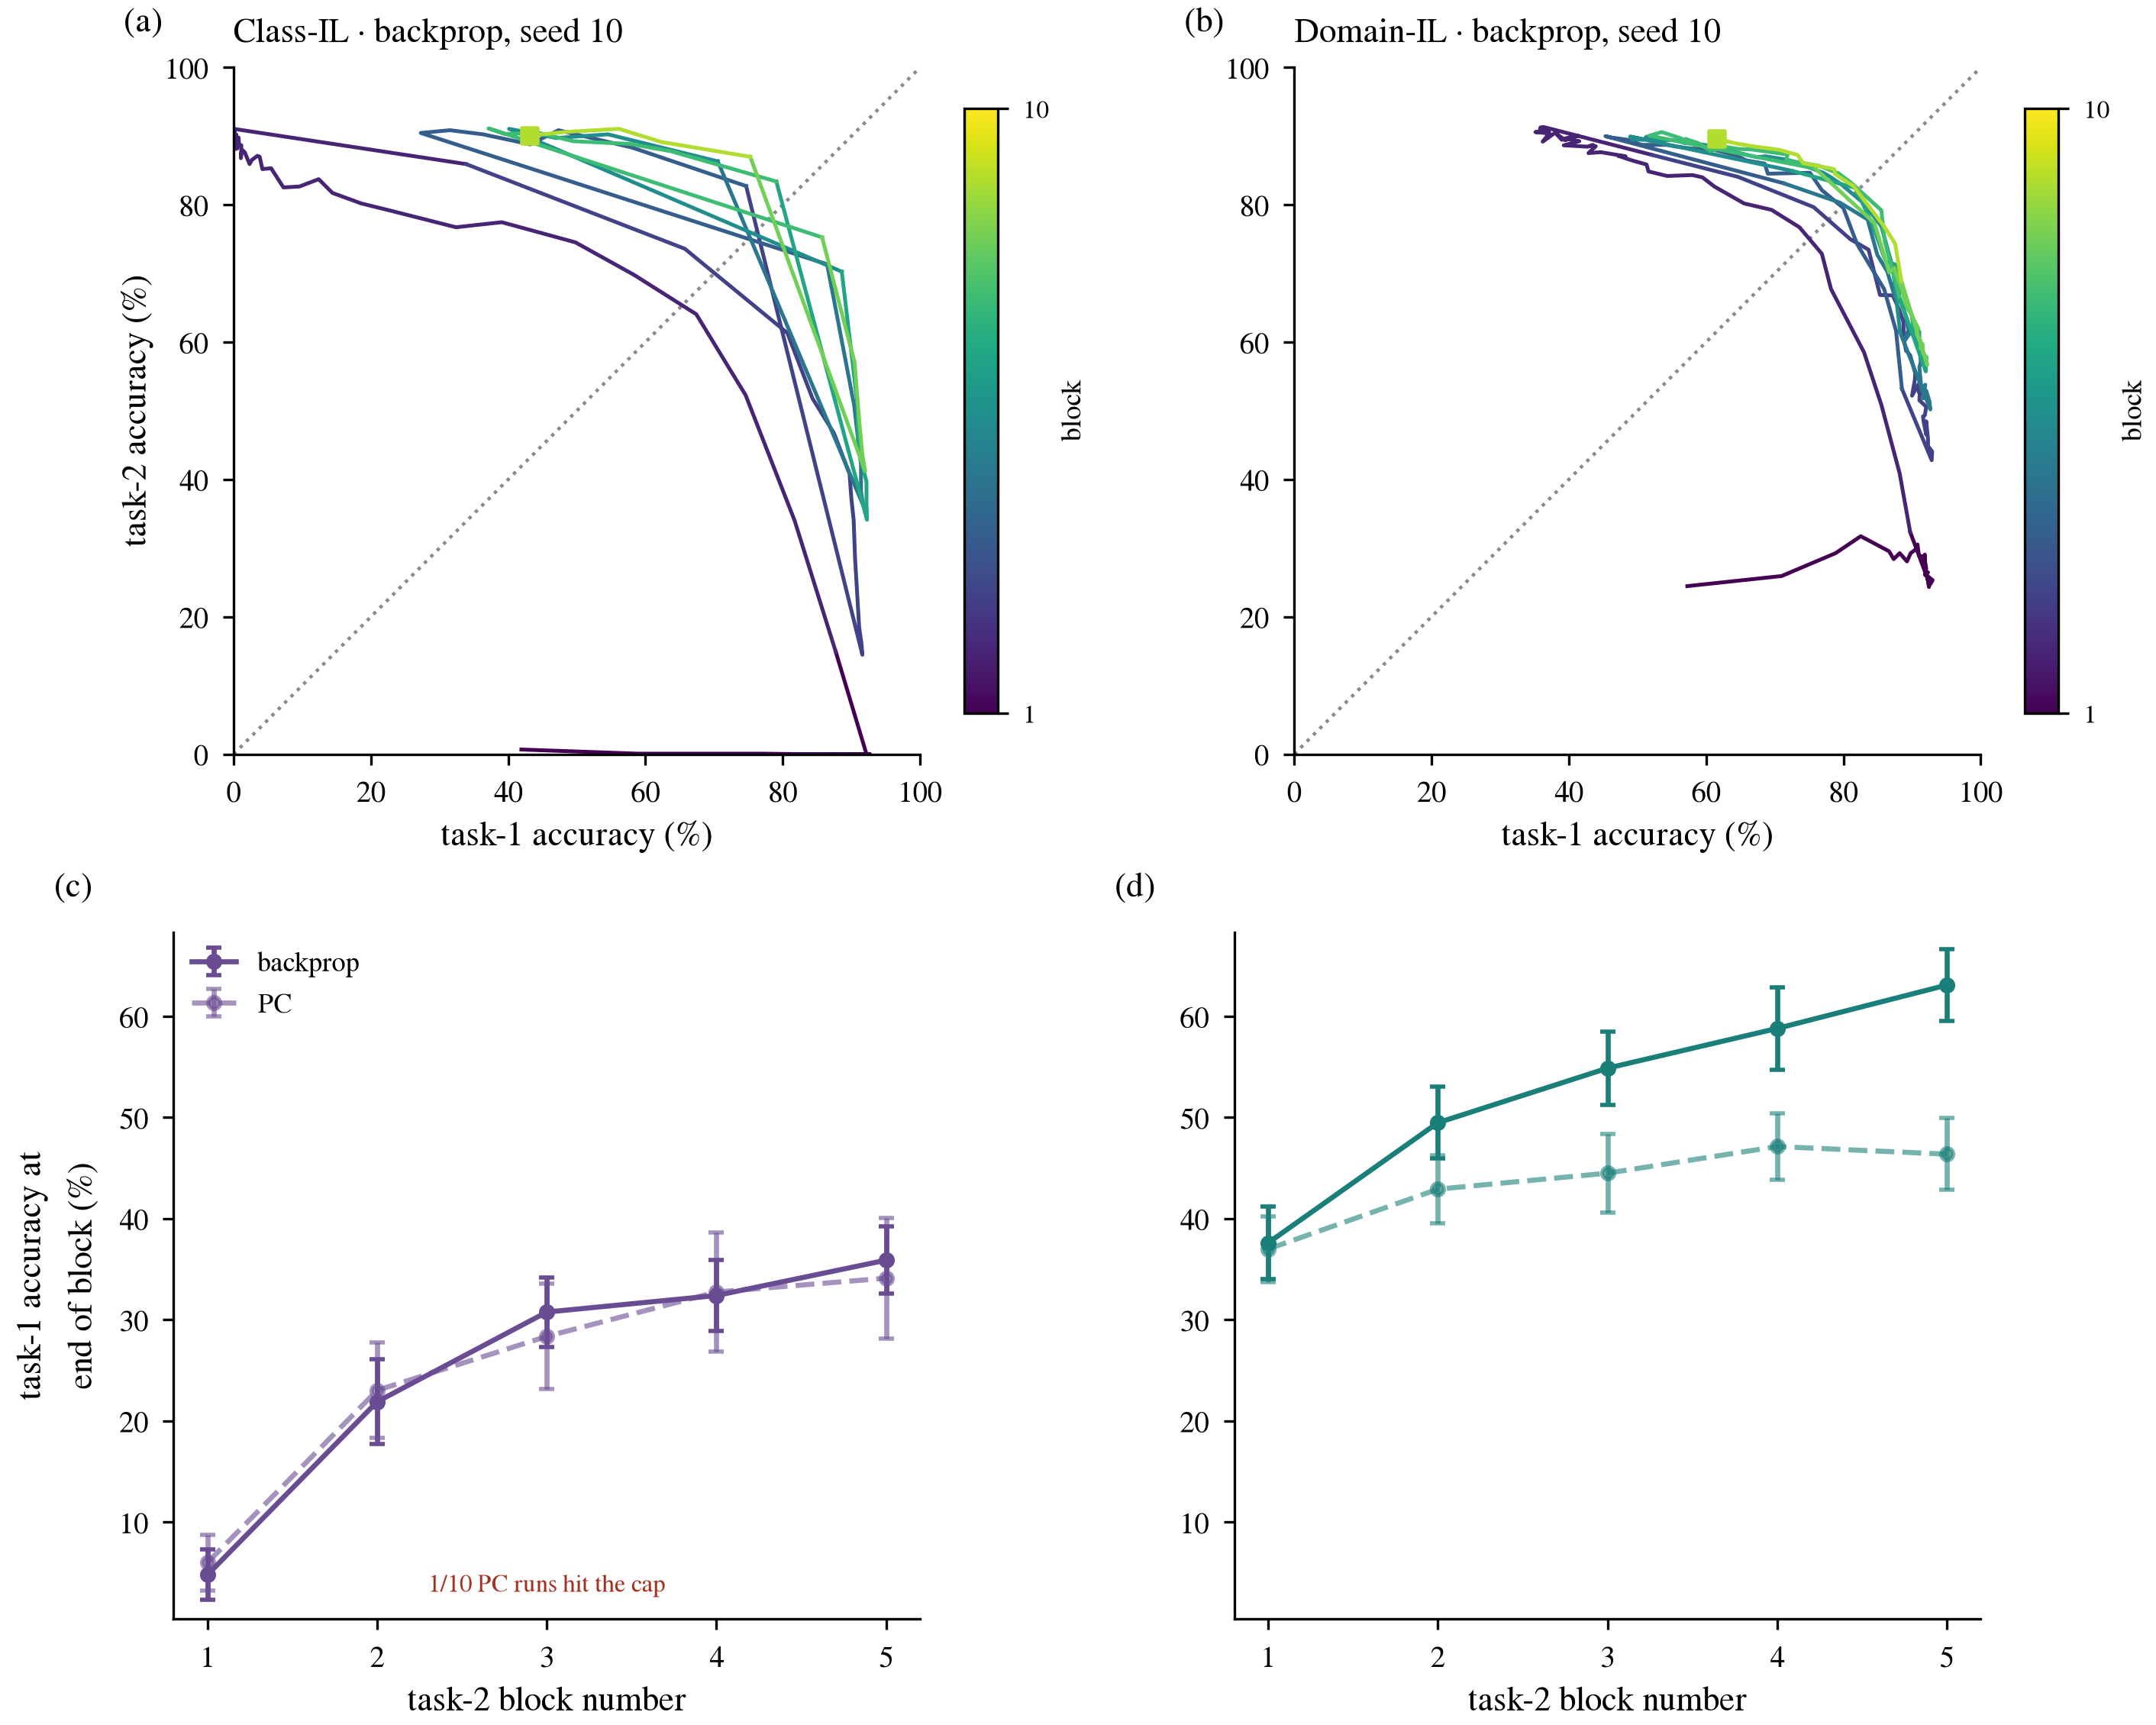

This chart was generated by the following Python code:
"""Under repeated alternation, does the network return to where it started, or does it converge
on a solution that holds both tasks?

900-series PLOT SCRIPT. Loads saved arrays, trains nothing.

MODE B -- one file, four panels, ONE LaTeX caption. Shared axes are the whole point: "spiral"
and "closed loop" are claims about the SHAPE of a trajectory, and two panels on independently
scaled axes cannot be compared for shape at all.

⚠ THE PRE-REGISTERED PREDICTION IS REFUTED, AND THIS FIGURE IS DRAWN TO SHOW THAT.
The plan predicted Class-IL would trace a CLOSED LOOP under repeated alternation -- returning to
the same place after every pair of blocks, learning nothing cumulative -- while Domain-IL would
SPIRAL IN toward a joint solution. NEITHER scenario traces a loop. Task-1 accuracy measured at
the end of each task-2 block, over ten seeds:

    Class-IL   backprop   4.8  21.9  30.8  32.4  35.9      rises steeply, plateaus near 35
    Class-IL   pc         6.0  23.0  28.4  32.8  34.1      indistinguishable from backprop
    Domain-IL  backprop  37.6  49.5  54.9  58.8  63.1      still climbing at the fifth block
    Domain-IL  pc        37.0  42.9  44.5  47.1  46.4      plateaus near 47

Both scenarios converge; the difference is where they stop. Class-IL recovers from ~5% after a
single switch to a ~35% ceiling, Domain-IL from ~38% to 63% and rising. Reporting the prediction
and its refutation together is the point -- quietly restating the prediction as if it had been
confirmed is the failure this docstring exists to prevent.

⚠ AND A RESULT THAT IS NOT IN R2 AT ALL: repeated alternation MULTIPLIES the rule difference in
Domain-IL. At a single switch PC - backprop is -0.72 +- 0.19 crossover points (912). At the fifth
task-2 block it is

    Domain-IL  PC - backprop  -16.71 +- 2.45  (6.8 sem)
    Class-IL   PC - backprop   -1.78 +- 3.09  (0.6 sem, i.e. nothing)

PC does not merely fail to help in Domain-IL under repetition -- it stops improving while
backprop keeps going. A single switch understates this by more than twenty times, which is an
argument about the PROTOCOL as much as about the rule: a two-task benchmark cannot see it.

    (a), (b)  the trajectory itself, one seed, coloured by block index. A closed loop retraces
              the same path in the same place; a converging system draws a path that contracts
              toward a point. Read the SHAPE here.
    (c), (d)  the quantity behind the shape, over all ten seeds: task-1 accuracy at the END of
              each task-2 block -- how much of task 1 survives the k-th relearning of task 2. A
              closed loop is FLAT in k. A system finding a joint solution RISES in k. Read the
              CLAIM here, because (a) and (b) are one seed each.

WHY END-OF-BLOCK AND NOT THE WHOLE CURVE. Within a block the accuracy of the task not being
trained falls and then partially recovers, so a mean over the block mixes the transient with the
level. The end of a task-2 block is the one moment per cycle at which the comparison "how much
task 1 is left once task 2 has been fully retrained" is well posed -- and it is the same moment
the single-switch result in R1 is read at.

PROVENANCE
    804  both scenarios, backprop and pc, seeds 10-19, config_800.yaml, MATCHED COMPETENCE PER
         BLOCK (68 ran a fixed budget) over 5 repeats = 10 blocks. Block length is therefore a
         DEPENDENT variable, not a setting.
    ⚠ Class-IL PC seed 13 hit the 5000-update cap on two blocks and reached only 8 of 10; it
      ends at task-1 0.2 where its neighbours end near 45. It is drawn, not dropped, and the
      count of capped runs is annotated -- a run that ran out of budget is not a run that
      converged somewhere different.
"""
import sys
from pathlib import Path

ROOT = Path(__file__).resolve().parents[1]
sys.path.insert(0, str(ROOT))

import numpy as np
import matplotlib.pyplot as plt

from src.protocol import figure_path
from src.metrics import sem, paired_diff
from src import style

EXP = ROOT / "experiments"
SOURCE = {s: EXP / f"804_repeated_alternation_{s}.npz" for s in ("class_il", "domain_il")}
SCENARIOS = ["class_il", "domain_il"]
RULES = ["backprop", "pc"]
LABEL = {"class_il": "Class-IL", "domain_il": "Domain-IL",
         "backprop": "backprop", "pc": "PC"}
SHOW_SEED = 10          # the seed drawn in (a) and (b); it has a weight trace too, for 918

style.apply()


def runs(scenario, rule):
    d = np.load(SOURCE[scenario], allow_pickle=True)
    out = []
    for i, m in enumerate(d["methods"]):
        if m != rule:
            continue
        out.append(dict(seed=int(d["seeds"][i]), steps=np.asarray(d[f"steps_{i}"]),
                        t1=np.asarray(d[f"t1_{i}"], float), t2=np.asarray(d[f"t2_{i}"], float),
                        switches=np.asarray(d[f"switches_{i}"]),
                        reached=np.asarray(d[f"reached_{i}"], bool)))
    return out


def end_of_block(r):
    """Task-1 accuracy at the end of each block, indexed by block number.

    `switches` holds the step each block ENDED at, so the last eval at or before switch k is the
    state the block finished in. Task-2 blocks are the odd indices.
    """
    return np.array([r["t1"][max(0, int(np.searchsorted(r["steps"], s, side="right")) - 1)]
                     for s in r["switches"]])


def trajectory_panel(ax, scenario, rule, letter):
    r = next(x for x in runs(scenario, rule) if x["seed"] == SHOW_SEED)
    bounds = [0] + [int(np.searchsorted(r["steps"], s, side="right")) for s in r["switches"]]
    cols = style.sweep(len(bounds) - 1)
    for b in range(len(bounds) - 1):
        lo, hi = bounds[b], min(bounds[b + 1] + 1, len(r["steps"]))
        ax.plot(r["t1"][lo:hi], r["t2"][lo:hi], color=cols[b], lw=0.9)
    ax.plot([0, 100], [0, 100], ls=":", lw=0.8, color=style.NEUTRAL, zorder=1)
    ax.scatter([r["t1"][-1]], [r["t2"][-1]], s=14, marker="s",
               color=cols[-1], zorder=5)
    ax.set_xlim(0, 100)
    ax.set_ylim(0, 100)
    ax.set_aspect("equal")
    ax.set_title(f"{LABEL[scenario]} · {LABEL[rule]}, seed {SHOW_SEED}")
    style.panel_label(ax, letter, dx=-0.16)
    # Without a key the colour gradient is decoration. It is the block index, and the direction
    # of travel is the entire claim -- a closed loop would retrace, a converging system does not.
    sm = plt.cm.ScalarMappable(cmap="viridis", norm=plt.Normalize(1, len(bounds) - 1))
    cb = ax.figure.colorbar(sm, ax=ax, fraction=0.045, pad=0.03, aspect=18)
    cb.set_label("block", fontsize=6.5)
    cb.set_ticks([1, len(bounds) - 1])
    cb.ax.tick_params(labelsize=6)


def block_panel(ax, scenario, letter):
    for rule, ls in (("backprop", "-"), ("pc", "--")):
        rs = runs(scenario, rule)
        stack = np.vstack([end_of_block(r) for r in rs])
        # Odd block indices are the ends of task-2 blocks -- the moment the comparison is posed.
        k = np.arange(1, stack.shape[1], 2)
        mu = np.array([sem(stack[:, j])[0] for j in k])
        se = np.array([sem(stack[:, j])[1] for j in k])
        x = np.arange(1, len(k) + 1)
        ax.errorbar(x, mu, yerr=se, ls=ls, lw=1.2, marker="o", ms=2.8,
                    color=style.SCENARIO[scenario],
                    alpha=1.0 if rule == "backprop" else 0.6,
                    label=f"{LABEL[rule]}")
        capped = sum(int((~r["reached"]).any()) for r in rs)
        if capped:
            ax.annotate(f"{capped}/{len(rs)} {LABEL[rule]} runs hit the cap",
                        (0.5, 0.04 if rule == "pc" else 0.12), xycoords="axes fraction",
                        fontsize=5.8, ha="center", color=style.CAPPED)
    ax.set_xticks(np.arange(1, 6))
    ax.set_xlabel("task-2 block number")
    style.panel_label(ax, letter, dx=-0.16)


if __name__ == "__main__":
    w = style.WIDTH["page"] / 2.0
    fig, axes = plt.subplots(2, 2, figsize=(2 * w, 2 * w * 0.80))
    for c, scenario in enumerate(SCENARIOS):
        trajectory_panel(axes[0][c], scenario, "backprop", "ab"[c])
        block_panel(axes[1][c], scenario, "cd"[c])
    axes[0][0].set_ylabel("task-2 accuracy (%)")
    for c in range(2):
        axes[0][c].set_xlabel("task-1 accuracy (%)")
    axes[1][0].set_ylabel("task-1 accuracy at\nend of block (%)")
    # (c) and (d) must share a scale or "Class-IL plateaus lower" cannot be read off the page.
    # sharey= at construction would also tie them to the accuracy axes of (a) and (b), which are
    # a different quantity, so the bottom row is matched explicitly here instead.
    lo = min(ax.get_ylim()[0] for ax in axes[1])
    hi = max(ax.get_ylim()[1] for ax in axes[1])
    for ax in axes[1]:
        ax.set_ylim(lo, hi)
    print(f"  bottom row y-limits: {[tuple(round(v, 1) for v in ax.get_ylim()) for ax in axes[1]]}")
    axes[1][0].legend(fontsize=6.5, handlelength=1.6, borderpad=0.15, loc="upper left")

    out = figure_path(__file__)
    fig.savefig(out)
    print(f"saved {out}")
    for scenario in SCENARIOS:
        per = {}
        for rule in RULES:
            rs = runs(scenario, rule)
            stack = np.vstack([end_of_block(r) for r in rs])
            k = np.arange(1, stack.shape[1], 2)
            per[rule] = stack[:, k]
            vals = "  ".join(f"{np.mean(stack[:, j]):5.1f}" for j in k)
            print(f"  {LABEL[scenario]:10s} {rule:9s} task-1 at end of task-2 blocks: {vals}")
        # The comparison R4 reports: does repeated alternation widen the rule gap? At a single
        # switch it is +1.4 / -0.7 crossover points (912).
        m, se_, nsem = paired_diff(per["pc"][:, -1], per["backprop"][:, -1])
        print(f"  {LABEL[scenario]:10s} PC - backprop at the FIFTH task-2 block: "
              f"{m:+.2f}+-{se_:.2f} ({nsem:.1f} sem)")
